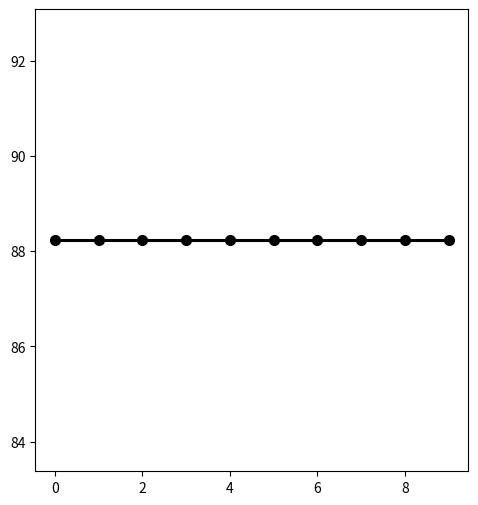

Reproduce this figure in Python. (Note: this script raises an exception after producing the figure.)
import matplotlib.pyplot as plt
import numpy as np
import os, re
from matplotlib.pyplot import figure
fig = figure(num=None, figsize=(19, 6), dpi=150, facecolor='w', edgecolor='k')
fontsize = 14
Titlesize = 18
markersize = 7
linewidth = 2.2

def sorted_nicely(l):
    """ Sort the given iterable in the way that humans expect."""
    convert = lambda text: int(text) if text.isdigit() else text
    alphanum_key = lambda key: [ convert(c) for c in re.split('([0-9]+)', key) ]
    return sorted(l, key = alphanum_key)


x_axis = range(10)

# mawps

dense_mawps = [88.23]

robert_gmp_mawps = [87.08, 86.46, 87.29, 87.14, 85.36, 84.84, 84.79, 84.64, 84.48, 84.06]
robert_omp_after_mawps = [88.59, 88.39, 88.59, 88.59, 87,55, 86.41, 85.42, 86.41, 86.01, 84.32, 81.25]
# robert_omp_before_mawps = [2.08, 2.08, 2.08, 2.08, 2.08, 2.08, 2.08,]
# robert_omp_rigl_mawps  = [2.08, 2.08, 2.08, 2.08, 2.08, 2.08, 2.08,]

robert_random_after_mawps  = [87.23, 87.14, 86.72, 86.01, 85.73, 84.58, 83.85, 83.39, 82.66, 81.35]
robert_random_before_mawps = [81.93, 82.66, 82.60, 82.24, 83.02, 83.33, 81.35, 82.31, 80.26, 80.98]
robert_random_rigl_mawps   = [83.33, 83.96, 83.90, 84.58, 84.21, 82.91, 81.14, 81.45, 80.57, 81.45]

# robert_snip_mawps = [69.68, 70.50, 70.01, 69.35, 70.09, 68.77, 69.10, 68.36, 68.11, 65.98]

# robert_snip_rigl_mawps = [69.84, 69.59, 69.51, 69.67, 69.10, 68.44, ]

robert_lth_mawps = [87.86, 88.54, 89.47, 88.85, 87.60, 86.14, 84.68, 84.01, 82.86, 79.53, ]



roberta_large = fig.add_subplot(1,3,1)
roberta_large.plot(x_axis, dense_mawps*10,  '-o',color='black',linewidth=linewidth, markersize=markersize, )

roberta_large.plot(x_axis, robert_snip_mawps,  '-o',color='#00FF00',linewidth=linewidth, markersize=markersize, )
roberta_large.plot(x_axis, robert_lth_mawps,  '-o', color='orange',linewidth=linewidth, markersize=markersize, )
roberta_large.plot(x_axis, robert_snip_rigl_mawps,  '--o',color='#00FF00',linewidth=linewidth, markersize=markersize )
roberta_large.plot(x_axis, robert_omp_after_mawps,  '-o',color='#00BFFF',linewidth=linewidth, markersize=markersize, )
roberta_large.plot(x_axis, robert_random_before_mawps,  '-o',color='brown',linewidth=linewidth, markersize=markersize, )
roberta_large.plot(x_axis, robert_random_after_mawps,  '-o',color='#0072BD',linewidth=linewidth, markersize=markersize, )
roberta_large.plot(x_axis, robert_random_rigl_mawps,  '--o',color='brown',linewidth=linewidth, markersize=markersize)
roberta_large.plot(x_axis, robert_gmp_mawps,  '-o', color='magenta',linewidth=linewidth, markersize=markersize, )
roberta_large.plot(x_axis, robert_omp_before_mawps,  '-o' ,color='#bcbd22',linewidth=linewidth, markersize=markersize, )
roberta_large.plot(x_axis, robert_omp_rigl_mawps,  '--o',color='#bcbd22',linewidth=linewidth, markersize=markersize )


roberta_large.set_title('GTS on MAWPS',fontsize=Titlesize)
roberta_large.set_xticks(range(10))
# roberta_large.axes.get_xaxis().set_visible(False)
roberta_large.set_ylabel('Accuracy [%]', fontsize=Titlesize)
roberta_large.set_xlabel('Sparsity',fontsize=fontsize)
roberta_large.set_xticklabels([], rotation=45,fontsize=fontsize )
roberta_large.set_xticklabels(np.array( [0.2, 0.36, 0.488, 0.590, 0.672, 0.738, 0.791, 0.8325, 0.866, 0.893]), fontsize=10 )
roberta_large.tick_params(axis='both', which='major', labelsize=fontsize)
# xposition = [3,7]
# for xc in xposition:
#     plt.axvline(x=xc, color='#a90308', linestyle='--', alpha=0.5)
roberta_large.grid(True, linestyle='-', linewidth=0.5, )

roberta_large.spines['right'].set_visible(False)
roberta_large.spines['top'].set_visible(False)


# asdiv 

dense_asdiv = [80.61]


robert_random_after_asdiv  = [76.08, 70.58, 70.58, 69.26, 70.00, 66.72, 66.06, 63.43, 61.29, 58.99]
robert_random_before_asdiv = [56.53, 54.56, 56.36, 64.09, 65.57, 66.22, 64.09, 59.65, 59.07, 56.53]
robert_random_rigl_asdiv   = [54.15, 44.37, 58.25, 64.01, 64.50, 63.68, 61.29, 59.32, 57.27, 56.61]
robert_gm_after_asdiv = [80.69, 80.36, 78.88, 72.96, 70.09, 69.59, 69.02, 63.10, 45.76, 30.32]
robert_gm_before_asdiv = [80.85, 72.14, 21.03, 0.8, 0.8,0.8,0.8,0.8,0.8,0.8 ]
robert_gm_rigl_asdiv  = [80.36, 72.22, 15.04, 0.8, 0.8,0.8,0.8,0.8,0.8,0.8 ]
robert_gmp_asdiv = [78.55, 78.06, 78.14, 76.49, 73.95, 74.19, 76.41, 73.21, 74.93]
robert_snip_asdiv = [69.68, 70.50, 70.01, 69.35, 70.09, 68.77, 69.10, 68.36, 68.11, 65.98]
robert_snip_rigl_asdiv = [69.84, 69.59, 69.51, 69.67, 69.10, 68.44, ]
robert_lth_asdiv = [81.18, 80.69, 77.56, 71.81, 69.43, 65.98, 64.91, 62.53, 59.98, 54.97]




roberta_large = fig.add_subplot(1,3,2)
roberta_large.plot(x_axis, dense_asdiv*10,  '-o',   label='Dense model',color='black',linewidth=linewidth, markersize=markersize, )

roberta_large.plot(x_axis, robert_snip_asdiv,  '-o',   label='SNIP (Before)',color='#00FF00',linewidth=linewidth, markersize=markersize, )
roberta_large.plot(x_axis, robert_lth_asdiv,  '-o',   label='LTH (After)',color='orange',linewidth=linewidth, markersize=markersize, )
roberta_large.plot(x_axis, robert_snip_rigl_asdiv,  '--o',   label='SNIP+RIGL (Before)',color='#00FF00',linewidth=linewidth, markersize=markersize )
roberta_large.plot(x_axis, robert_gm_after_asdiv,  '-o',   label='One-Shot LRR (After)',color='#00BFFF',linewidth=linewidth, markersize=markersize, )
roberta_large.plot(x_axis, robert_random_before_asdiv,  '-o',   label='Random (Before)',color='brown',linewidth=linewidth, markersize=markersize, )
roberta_large.plot(x_axis, robert_random_after_asdiv,  '-o',   label='Random LRR (After)',color='#0072BD',linewidth=linewidth, markersize=markersize, )
roberta_large.plot(x_axis, robert_random_rigl_asdiv,  '--o',   label='Random+RIGL (Before)',color='brown',linewidth=linewidth, markersize=markersize)
roberta_large.plot(x_axis, robert_gmp_asdiv,  '-o',   label='GMP (During)',color='magenta',linewidth=linewidth, markersize=markersize, )
roberta_large.plot(x_axis, robert_gm_before_asdiv,  '-o',   label='OMP (Before)' ,color='#bcbd22',linewidth=linewidth, markersize=markersize, )
roberta_large.plot(x_axis, robert_gm_rigl_asdiv,  '--o',   label='OMP+RIGL (Before)',color='#bcbd22',linewidth=linewidth, markersize=markersize )


roberta_large.set_title('GTS on ASDiv-A',fontsize=Titlesize)
roberta_large.set_xticks(range(10))
# roberta_large.axes.get_xaxis().set_visible(False)
roberta_large.set_ylabel('Accuracy [%]', fontsize=Titlesize)
roberta_large.set_xlabel('Sparsity',fontsize=fontsize)
roberta_large.set_xticklabels([], rotation=45,fontsize=fontsize )
roberta_large.set_xticklabels(np.array( [0.2, 0.36, 0.488, 0.590, 0.672, 0.738, 0.791, 0.8325, 0.866, 0.893]), fontsize=10 )
roberta_large.tick_params(axis='both', which='major', labelsize=fontsize)
# xposition = [3,7]
# for xc in xposition:
#     plt.axvline(x=xc, color='#a90308', linestyle='--', alpha=0.5)
roberta_large.grid(True, linestyle='-', linewidth=0.5, )

roberta_large.spines['right'].set_visible(False)
roberta_large.spines['top'].set_visible(False)




# svamp

dense_svamp = [43.4]

# after is rerunning due to the issue of loading function
# gmp is running
robert_gmp_svamp =           [42.0, 41.1, 41.7, 40.5, 39.9, 38.8, 35.7, 33.1, 34.8, 33.6]
robert_gm_before_svamp =     [38.5, 29.1, 1.4,  1.4,  1.4,  1.4,  1.4,  1.4,  1.4,  1.4 ]
robert_gm_rigl_svamp   =     [37.2, 30.5, 1.4,  1.4,  1.4,  1.4,  1.4,  1.4,  1.4,  1.4 ]
robert_snip_rigl_svamp =     [27.6, 27.5, 27.6, 26.2, 25.8, 26.0, 26.2, 25.7, 25.4, 24.8]
robert_snip_svamp =          [26.9, 26.6, 27.4, 26.2, 26.0, 25.6, 26.4, 25.8, 25.1, 26.2]
robert_lth_svamp =           [39.8, 40.1, 39.1, 35.7, 33.7, 25.6, 24.4, 23.6, 22.3, 21.3]

robert_gm_after_svamp =      [40.9, 39.3, 39.3, 37.5, 29.3, 28.7, 29.9, 28.6, 29.1, 26.0]
robert_random_before_svamp = [23.1, 26.2, 24.7, 27.0, 25.6, 24.6, 24.7, 24.1, 22.9, 21.9]
robert_random_after_svamp  = [34.3, 29.6, 26.6, 26.9, 26.1, 24.5, 25.5, 23.7, 23.2, 20.6]
robert_random_rigl_svamp =   [28.4, 21.5, 25.3, 27.5, 26.2, 24.7, 25.0, 23.3, 24.0, 22.6]

x_axis = range(10)
roberta_large = fig.add_subplot(1,3,3)
roberta_large.plot(x_axis, dense_svamp*10,  '-o',color='black',linewidth=linewidth, markersize=markersize, )

roberta_large.plot(x_axis, robert_snip_svamp,  '-o',color='#00FF00',linewidth=linewidth, markersize=markersize, )
roberta_large.plot(x_axis, robert_lth_svamp,  '-o', color='orange',linewidth=linewidth, markersize=markersize, )
roberta_large.plot(x_axis, robert_snip_rigl_svamp,  '--o',color='#00FF00',linewidth=linewidth, markersize=markersize )
roberta_large.plot(x_axis, robert_gm_after_svamp,  '-o',color='#00BFFF',linewidth=linewidth, markersize=markersize, )
roberta_large.plot(x_axis, robert_random_before_svamp,  '-o',color='brown',linewidth=linewidth, markersize=markersize, )
roberta_large.plot(x_axis, robert_random_after_svamp,  '-o',color='#0072BD',linewidth=linewidth, markersize=markersize, )
roberta_large.plot(x_axis, robert_random_rigl_svamp,  '--o',color='brown',linewidth=linewidth, markersize=markersize)
roberta_large.plot(x_axis, robert_gmp_svamp,  '-o', color='magenta',linewidth=linewidth, markersize=markersize, )
roberta_large.plot(x_axis, robert_gm_before_svamp,  '-o' ,color='#bcbd22',linewidth=linewidth, markersize=markersize, )
roberta_large.plot(x_axis, robert_gm_rigl_svamp,  '--o',color='#bcbd22',linewidth=linewidth, markersize=markersize )


roberta_large.set_title('GTS on SVAMP',fontsize=Titlesize)
roberta_large.set_xticks(range(10))
# roberta_large.axes.set_ylabel().set_visible(True)
roberta_large.set_ylabel('Accuracy [%]', fontsize=Titlesize)
roberta_large.set_xlabel('Sparsity',fontsize=fontsize)
roberta_large.set_xticklabels([], rotation=45,fontsize=fontsize )
roberta_large.set_xticklabels(np.array( [0.2, 0.36, 0.488, 0.590, 0.672, 0.738, 0.791, 0.8325, 0.866, 0.893]), fontsize=10 )
roberta_large.tick_params(axis='both', which='major', labelsize=fontsize)
# xposition = [3,7]
# for xc in xposition:
#     plt.axvline(x=xc, color='#a90308', linestyle='--', alpha=0.5)
roberta_large.grid(True, linestyle='-', linewidth=0.5, )

roberta_large.spines['right'].set_visible(False)
roberta_large.spines['top'].set_visible(False)


# plt.tight_layout()
fig.legend(loc='lower center', bbox_to_anchor=(0.0, 0.0, 1, 1), fancybox=False, shadow=False, ncol=6, fontsize=fontsize, frameon=False)
fig.subplots_adjust(left=0.05 , bottom=0.3, right=0.99, top=0.95, wspace=0.2, hspace=0.2)

plt.savefig('gts_all.pdf')
plt.show()